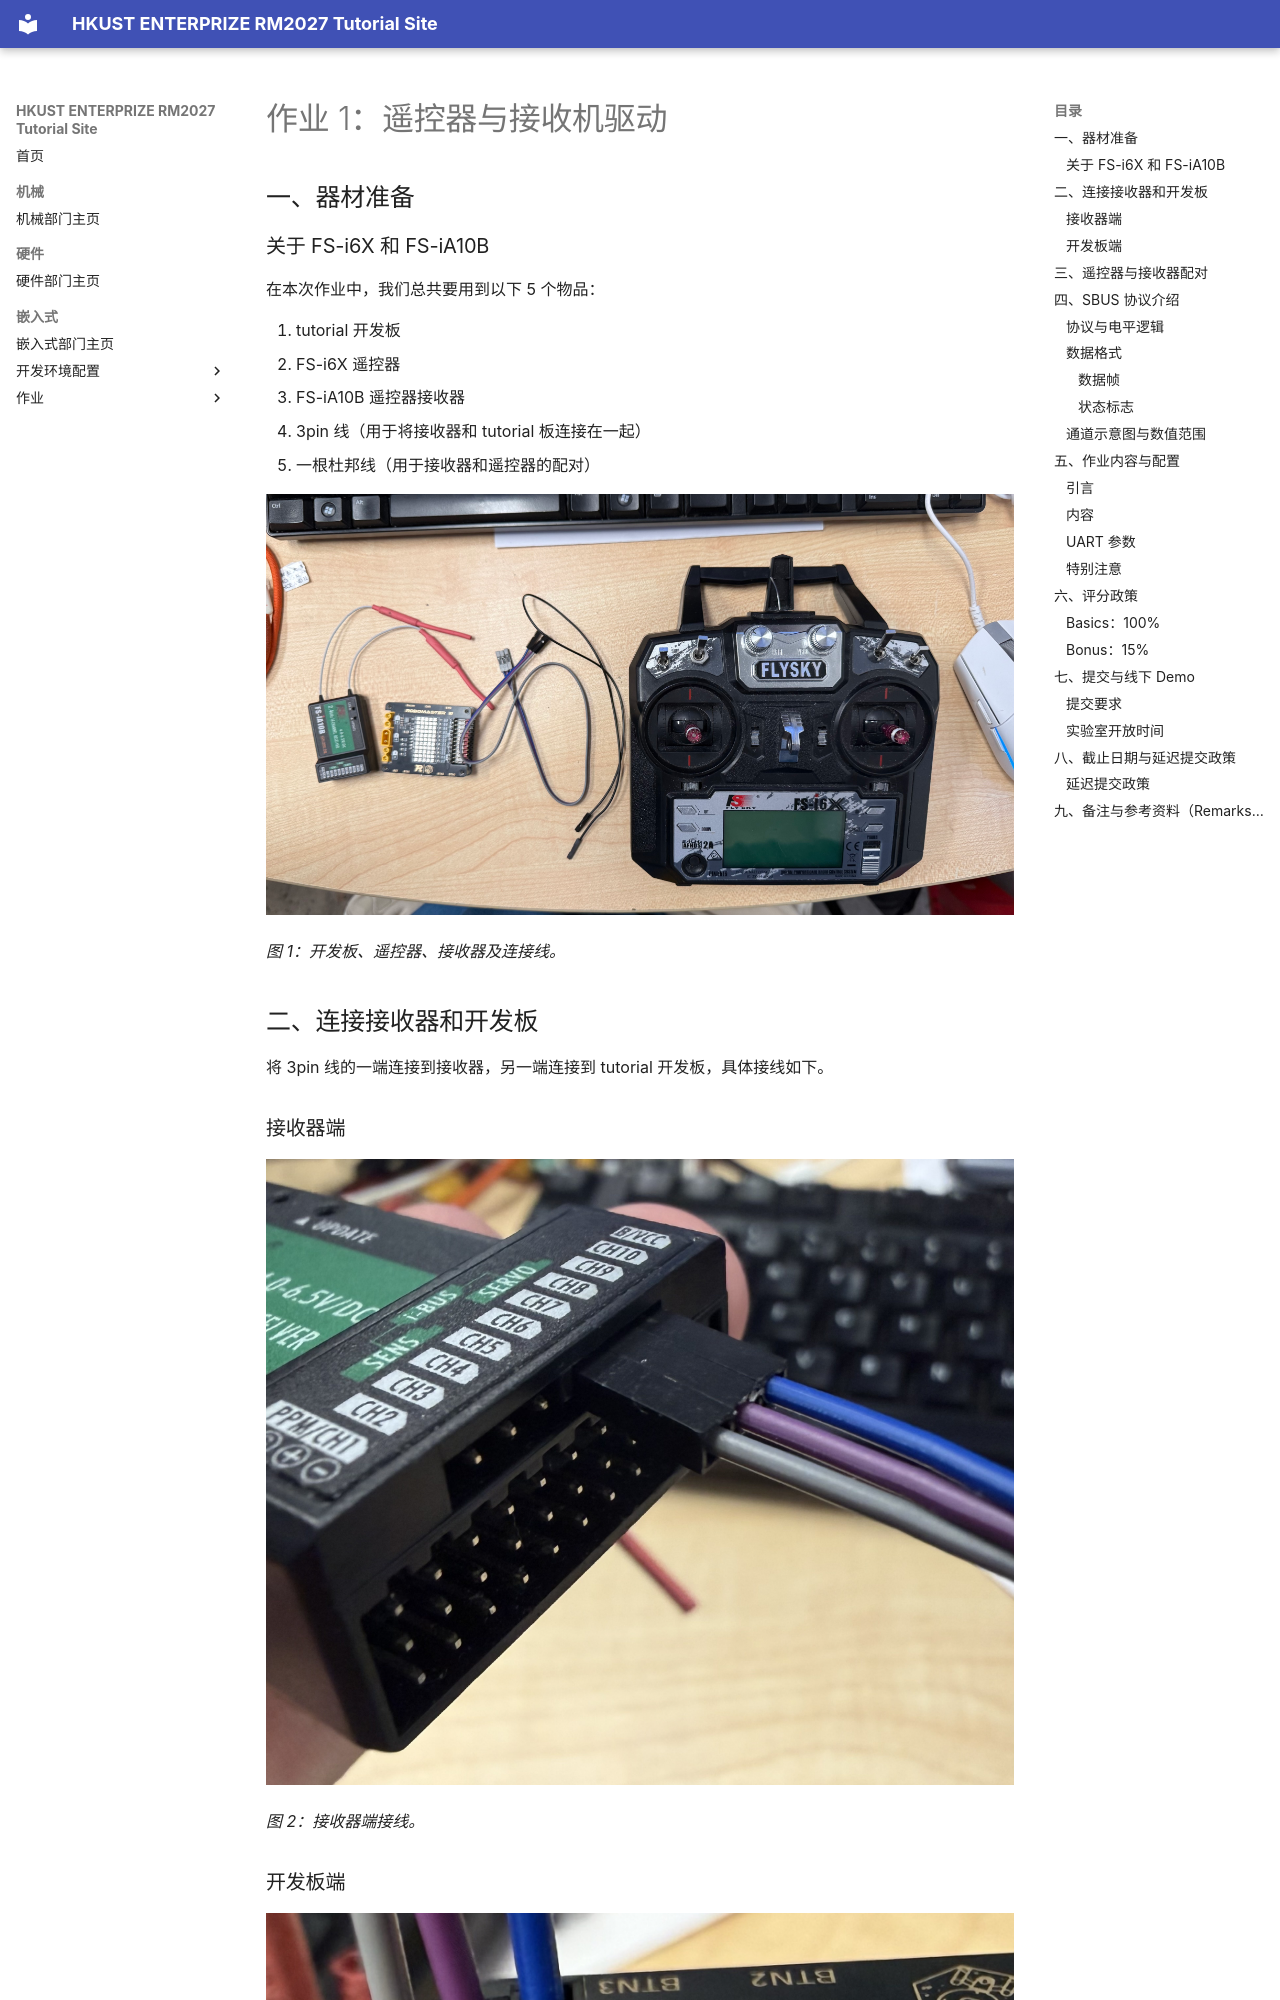

repository: hkustenterprize/RM2027-Tutorial-Pages · page: Embedded/Assignment/Assignment1/index.html · generator: mkdocs

# 作业 1：遥控器与接收机驱动

## 一、器材准备

### 关于 FS-i6X 和 FS-iA10B

在本次作业中，我们总共要用到以下 5 个物品：

1. tutorial 开发板
2. FS-i6X 遥控器
3. FS-iA10B 遥控器接收器
4. 3pin 线（用于将接收器和 tutorial 板连接在一起）
5. 一根杜邦线（用于接收器和遥控器的配对）

![作业所需器材](assets/binding_jumper_wire.jpg)

*图 1：开发板、遥控器、接收器及连接线。*

## 二、连接接收器和开发板

将 3pin 线的一端连接到接收器，另一端连接到 tutorial 开发板，具体接线如下。

### 接收器端

![3pin 线连接接收器](assets/sbus_receiver_connection.jpg)

*图 2：接收器端接线。*

### 开发板端

![3pin 线连接 tutorial 开发板](assets/sbus_connection.jpg)

*图 3：开发板端接线细节。*

![3pin 线连接 tutorial 开发板的另一视角](assets/sbus_board_connection_overview.jpg)

*图 4：开发板端接线位置。*
